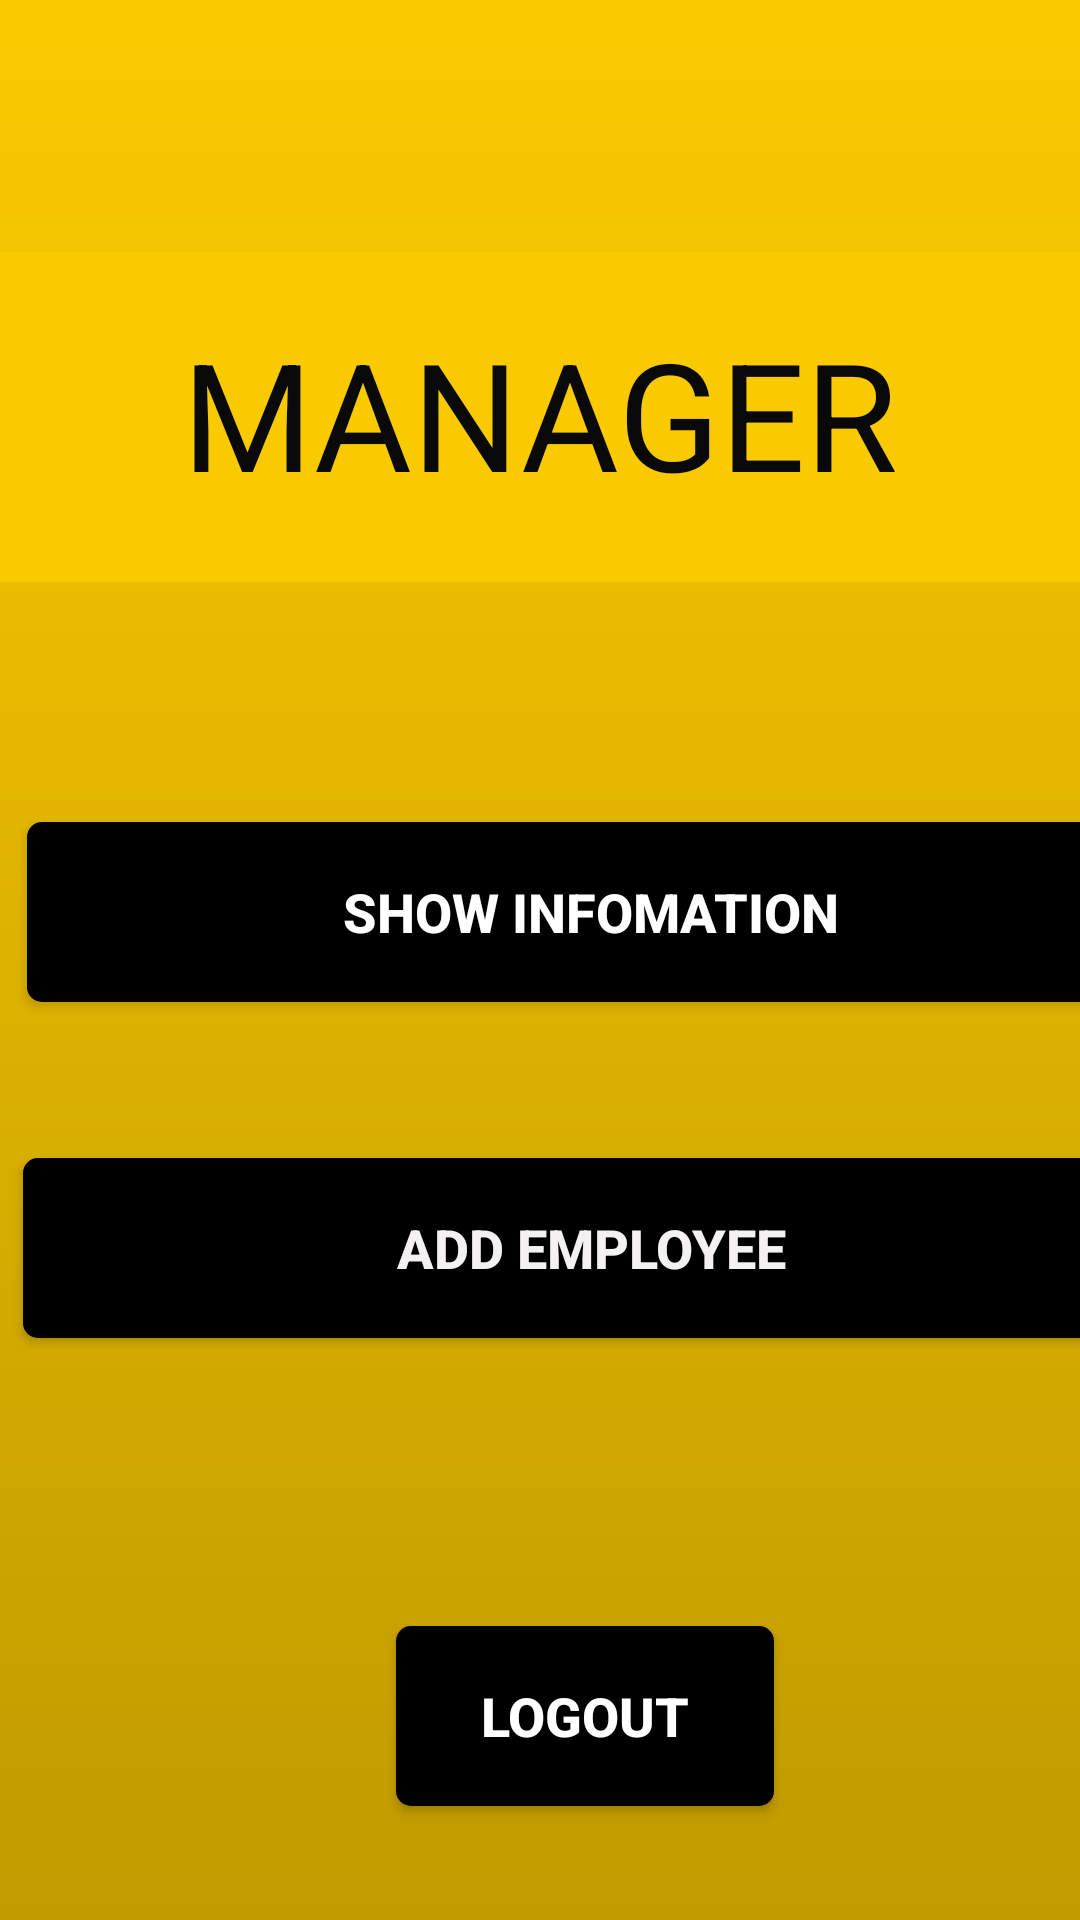

Layout XML and referenced resources for this Android screen:
<!-- AndroidManifest.xml: application theme Theme.KiemTraThuHanh -->
<!-- res/layout/activity_manager.xml -->
<?xml version="1.0" encoding="utf-8"?>
<androidx.constraintlayout.widget.ConstraintLayout xmlns:android="http://schemas.android.com/apk/res/android"
    xmlns:app="http://schemas.android.com/apk/res-auto"
    xmlns:tools="http://schemas.android.com/tools"
    android:layout_width="match_parent"
    android:layout_height="match_parent"
    tools:context=".Manager"
    android:background="@drawable/backgournd">

    <View
        android:id="@+id/view"
        android:layout_width="0dp"
        android:layout_height="110dp"
        android:layout_marginTop="84dp"
        android:background="#FACA00"
        app:layout_constraintEnd_toEndOf="parent"
        app:layout_constraintHorizontal_bias="0.0"
        app:layout_constraintStart_toStartOf="parent"
        app:layout_constraintTop_toTopOf="parent" />

    <TextView
        android:id="@+id/textView2"
        android:layout_width="wrap_content"
        android:layout_height="wrap_content"
        android:text="MANAGER"
        android:textColor="#090909"
        android:textSize="50sp"
        app:layout_constraintBottom_toBottomOf="@+id/view"
        app:layout_constraintEnd_toEndOf="parent"
        app:layout_constraintHorizontal_bias="0.498"
        app:layout_constraintStart_toStartOf="@+id/view"
        app:layout_constraintTop_toTopOf="@+id/view"
        app:layout_constraintVertical_bias="0.472" />

    <Button
        android:id="@+id/btnLogout"
        android:layout_width="126dp"
        android:layout_height="60dp"
        android:layout_marginTop="96dp"
        android:background="@drawable/background_button1"
        android:text="LOGOUT"
        android:textColor="#FFFFFF"
        android:textSize="18sp"
        android:textStyle="bold"
        app:layout_constraintEnd_toEndOf="@+id/btnaddel"
        app:layout_constraintHorizontal_bias="0.492"
        app:layout_constraintStart_toStartOf="@+id/btnaddel"
        app:layout_constraintTop_toBottomOf="@+id/btnaddel" />

    <Button
        android:id="@+id/btnaddel"
        android:layout_width="379dp"
        android:layout_height="60dp"
        android:layout_marginTop="52dp"
        android:background="@drawable/background_button1"
        android:text="ADD EMPLOYEE"
        android:textColor="#F3F1F1"
        android:textSize="18sp"
        android:textStyle="bold"
        app:layout_constraintEnd_toEndOf="@+id/btnshowinfo"
        app:layout_constraintHorizontal_bias="0.497"
        app:layout_constraintStart_toStartOf="@+id/btnshowinfo"
        app:layout_constraintTop_toBottomOf="@+id/btnshowinfo" />

    <Button
        android:id="@+id/btnshowinfo"
        android:layout_width="376dp"
        android:layout_height="60dp"
        android:layout_marginStart="20dp"
        android:layout_marginLeft="20dp"
        android:layout_marginTop="80dp"
        android:layout_marginEnd="20dp"
        android:layout_marginRight="20dp"
        android:background="@drawable/background_button1"
        android:text="SHOW INFOMATION"
        android:textColor="#FFFEFE"
        android:textSize="18sp"
        android:textStyle="bold"
        app:layout_constraintEnd_toEndOf="parent"
        app:layout_constraintHorizontal_bias="0.2"
        app:layout_constraintStart_toStartOf="parent"
        app:layout_constraintTop_toBottomOf="@+id/view" />
</androidx.constraintlayout.widget.ConstraintLayout>
<!-- resources referenced by this layout -->
<resources>
  <!-- drawable backgournd (drawable) -->
  <?xml version="1.0" encoding="utf-8"?>
  <shape android:shape="rectangle" xmlns:android="http://schemas.android.com/apk/res/android">
      <gradient
          android:startColor="#C19B00"
          android:endColor="#FACA00"
          android:angle="90">
  
      </gradient>
  </shape>
  <!-- drawable background_button1 (drawable) -->
  <?xml version="1.0" encoding="utf-8"?>
  <shape android:shape="rectangle" xmlns:android="http://schemas.android.com/apk/res/android">
      <solid android:color="#000000"></solid>
      <corners android:radius="5dp"></corners>
  
  </shape>
  <style name="Theme.KiemTraThuHanh" parent="Theme.AppCompat.Light.NoActionBar">
          
          <item name="colorPrimary">@color/purple_500</item>
          <item name="colorPrimaryVariant">@color/purple_700</item>
          <item name="colorOnPrimary">@color/white</item>
          
          <item name="colorSecondary">@color/teal_200</item>
          <item name="colorSecondaryVariant">@color/teal_700</item>
          <item name="colorOnSecondary">@color/black</item>
          
          <item name="android:statusBarColor" tools:targetApi="l">?attr/colorPrimaryVariant</item>
          
      </style>
  <!-- not gathered from this repository: default colours our renderer supplied (Android Studio template values) -->
  <color name="purple_500">#FF6200EE</color>
  <color name="purple_700">#FF3700B3</color>
  <color name="teal_200">#FF03DAC5</color>
  <color name="teal_700">#FF018786</color>
  <color name="black">#FF000000</color>
  <color name="white">#FFFFFFFF</color>
</resources>
